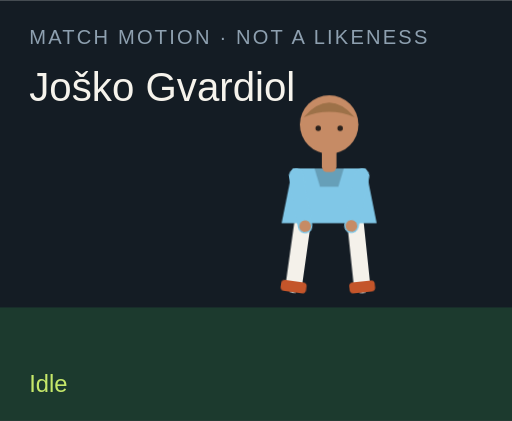
t = 0.00 s
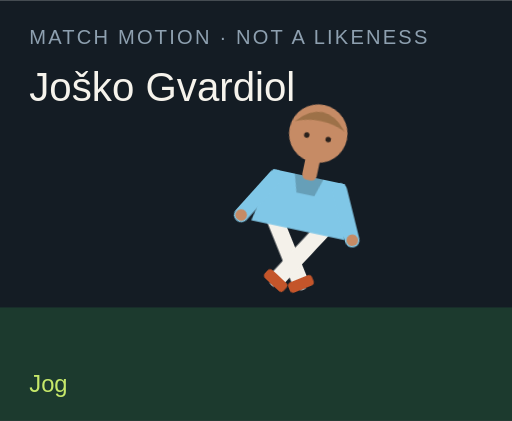
t = 1.50 s
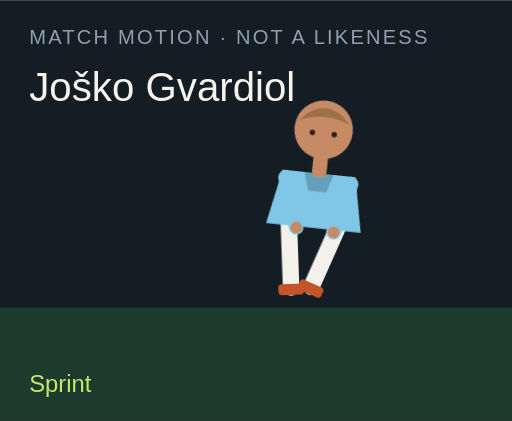
t = 3.00 s
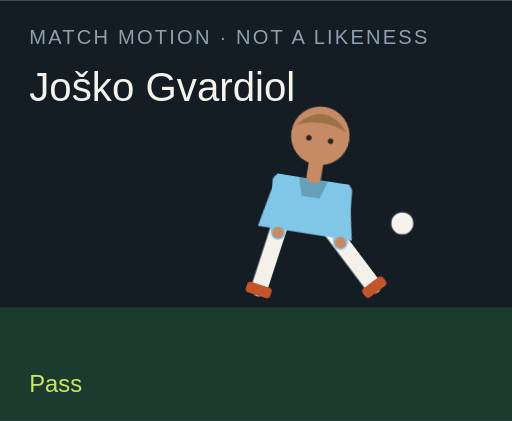
t = 4.50 s
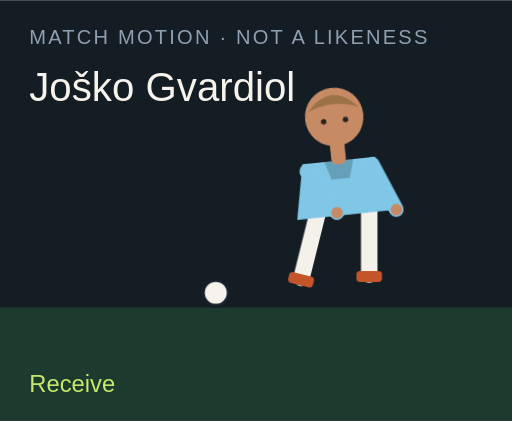
t = 6.00 s
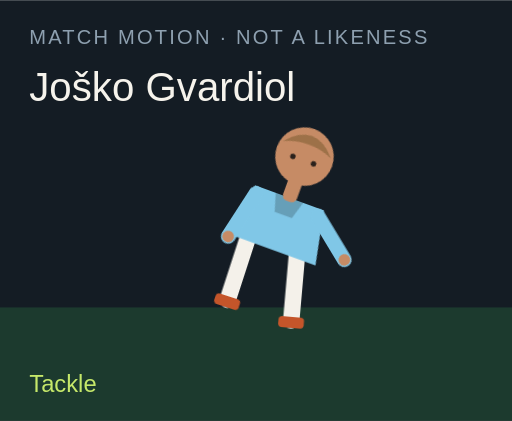
t = 7.50 s

The animated SVG that drew these frames (rendered in a browser with its animation timeline set to each time). Animation: 18 CSS @keyframes rules; one cycle of 9.00 s, repeats indefinitely.

<?xml version="1.0" encoding="UTF-8"?>
<svg xmlns="http://www.w3.org/2000/svg" viewBox="0 0 280 230" role="img">
  <style>@media (prefers-reduced-motion: reduce){animate,animateTransform{display:none}}</style>
  <rect width="280" height="230" fill="#141c24"/>
  <rect y="168" width="280" height="62" fill="#1c3a2e"/>
  <text x="16" y="24" fill="#8ea0b0" font-family="Arial,sans-serif" font-size="11" letter-spacing="1.2">MATCH MOTION · NOT A LIKENESS</text>
  <text x="16" y="55" fill="#f6f3ec" font-family="Impact,sans-serif" font-size="22">Joško Gvardiol</text>
  <circle r="7" fill="#f6f3ec" stroke="#172028" stroke-width="2" id="motion-17272" cx="150" cy="160" opacity="0">
    
    
    
  </circle>
  <g transform="translate(132 40)">
    <g id="motion-17294" transform="rotate(0 48 90)">
      
      <g id="motion-17296" transform="translate(0 0)">
        
        <g transform="translate(34 78)"><g id="motion-17298" transform="rotate(8)"><path d="M0 0 V38" stroke="#f4f1ea" stroke-width="9" stroke-linecap="round"/><rect x="-7" y="36" width="14" height="6" rx="2" fill="#c4552a"/></g></g>
        <g transform="translate(62 78)"><g id="motion-17300" transform="rotate(-6)"><path d="M0 0 V38" stroke="#f4f1ea" stroke-width="9" stroke-linecap="round"/><rect x="-7" y="36" width="14" height="6" rx="2" fill="#c4552a"/></g></g>
        <path d="M28 52 h40 l6 30 H22 Z" fill="#80c7e7"/>
        <path d="M40 52 h16 l-3 10 H43 Z" fill="#000" opacity=".2"/>
        <g transform="translate(30 56)"><g id="motion-17302" transform="rotate(-10)"><path d="M0 0 V28" stroke="#80c7e7" stroke-width="8" stroke-linecap="round"/><circle cx="0" cy="28" r="3.2" fill="#c68b65"/></g></g>
        <g transform="translate(66 56)"><g id="motion-17304" transform="rotate(12)"><path d="M0 0 V28" stroke="#80c7e7" stroke-width="8" stroke-linecap="round"/><circle cx="0" cy="28" r="3.2" fill="#c68b65"/></g></g>
        <rect x="44" y="40" width="8" height="14" rx="3" fill="#c68b65"/>
        <circle cx="48" cy="28" r="16" fill="#c68b65"/>
        <path d="M34 24 Q48 8 62 24 Q48 18 34 24" fill="#9d7148"/>
        <circle cx="42" cy="30" r="1.5" fill="#2a211c"/><circle cx="54" cy="30" r="1.5" fill="#2a211c"/>
      </g>
    </g>
  </g>
  <text x="16" y="214" fill="#c6e86a" font-family="Arial,sans-serif" font-size="13" opacity="1" id="motion-17276">Idle</text><text x="16" y="214" fill="#c6e86a" font-family="Arial,sans-serif" font-size="13" opacity="0" id="motion-17278">Jog</text><text x="16" y="214" fill="#c6e86a" font-family="Arial,sans-serif" font-size="13" opacity="0" id="motion-17280">Sprint</text><text x="16" y="214" fill="#c6e86a" font-family="Arial,sans-serif" font-size="13" opacity="0" id="motion-17282">Dribble</text><text x="16" y="214" fill="#c6e86a" font-family="Arial,sans-serif" font-size="13" opacity="0" id="motion-17284">Pass</text><text x="16" y="214" fill="#c6e86a" font-family="Arial,sans-serif" font-size="13" opacity="0" id="motion-17286">Shoot</text><text x="16" y="214" fill="#c6e86a" font-family="Arial,sans-serif" font-size="13" opacity="0" id="motion-17288">Receive</text><text x="16" y="214" fill="#c6e86a" font-family="Arial,sans-serif" font-size="13" opacity="0" id="motion-17290">Tackle</text><text x="16" y="214" fill="#c6e86a" font-family="Arial,sans-serif" font-size="13" opacity="0" id="motion-17292">Point</text>
<style>@keyframes track-17273{0%{cx:150px}11.1%{cx:156px}22.2%{cx:164px}33.300000000000004%{cx:142px}44.4%{cx:190px}55.60000000000001%{cx:250px}66.7%{cx:118px}77.8%{cx:150px}88.9%{cx:150px}100%{cx:150px}}@keyframes track-17274{0%{cy:160px}11.1%{cy:158px}22.2%{cy:154px}33.300000000000004%{cy:156px}44.4%{cy:148px}55.60000000000001%{cy:96px}66.7%{cy:160px}77.8%{cy:160px}88.9%{cy:160px}100%{cy:160px}}@keyframes track-17275{0%{opacity:0}11.1%{opacity:0}22.2%{opacity:0}33.300000000000004%{opacity:1}44.4%{opacity:1}55.60000000000001%{opacity:1}66.7%{opacity:1}77.8%{opacity:0}88.9%{opacity:0}100%{opacity:0}}@keyframes track-17277{0%{opacity:1}11.1%{opacity:0}22.2%{opacity:0}33.300000000000004%{opacity:0}44.4%{opacity:0}55.60000000000001%{opacity:0}66.7%{opacity:0}77.8%{opacity:0}88.9%{opacity:0}100%{opacity:1}}@keyframes track-17279{0%{opacity:0}11.1%{opacity:1}22.2%{opacity:0}33.300000000000004%{opacity:0}44.4%{opacity:0}55.60000000000001%{opacity:0}66.7%{opacity:0}77.8%{opacity:0}88.9%{opacity:0}100%{opacity:0}}@keyframes track-17281{0%{opacity:0}11.1%{opacity:0}22.2%{opacity:1}33.300000000000004%{opacity:0}44.4%{opacity:0}55.60000000000001%{opacity:0}66.7%{opacity:0}77.8%{opacity:0}88.9%{opacity:0}100%{opacity:0}}@keyframes track-17283{0%{opacity:0}11.1%{opacity:0}22.2%{opacity:0}33.300000000000004%{opacity:1}44.4%{opacity:0}55.60000000000001%{opacity:0}66.7%{opacity:0}77.8%{opacity:0}88.9%{opacity:0}100%{opacity:0}}@keyframes track-17285{0%{opacity:0}11.1%{opacity:0}22.2%{opacity:0}33.300000000000004%{opacity:0}44.4%{opacity:1}55.60000000000001%{opacity:0}66.7%{opacity:0}77.8%{opacity:0}88.9%{opacity:0}100%{opacity:0}}@keyframes track-17287{0%{opacity:0}11.1%{opacity:0}22.2%{opacity:0}33.300000000000004%{opacity:0}44.4%{opacity:0}55.60000000000001%{opacity:1}66.7%{opacity:0}77.8%{opacity:0}88.9%{opacity:0}100%{opacity:0}}@keyframes track-17289{0%{opacity:0}11.1%{opacity:0}22.2%{opacity:0}33.300000000000004%{opacity:0}44.4%{opacity:0}55.60000000000001%{opacity:0}66.7%{opacity:1}77.8%{opacity:0}88.9%{opacity:0}100%{opacity:0}}@keyframes track-17291{0%{opacity:0}11.1%{opacity:0}22.2%{opacity:0}33.300000000000004%{opacity:0}44.4%{opacity:0}55.60000000000001%{opacity:0}66.7%{opacity:0}77.8%{opacity:1}88.9%{opacity:0}100%{opacity:0}}@keyframes track-17293{0%{opacity:0}11.1%{opacity:0}22.2%{opacity:0}33.300000000000004%{opacity:0}44.4%{opacity:0}55.60000000000001%{opacity:0}66.7%{opacity:0}77.8%{opacity:0}88.9%{opacity:1}100%{opacity:0}}@keyframes track-17295{0%{transform:rotate(0deg)}11.1%{transform:rotate(8deg)}22.2%{transform:rotate(16deg)}33.300000000000004%{transform:rotate(6deg)}44.4%{transform:rotate(4deg)}55.60000000000001%{transform:rotate(14deg)}66.7%{transform:rotate(-6deg)}77.8%{transform:rotate(34deg)}88.9%{transform:rotate(6deg)}100%{transform:rotate(0deg)}}@keyframes track-17297{0%{transform:translate(0px,0px)}11.1%{transform:translate(0px,-3px)}22.2%{transform:translate(0px,-6px)}33.300000000000004%{transform:translate(0px,-2px)}44.4%{transform:translate(0px,2px)}55.60000000000001%{transform:translate(0px,-4px)}66.7%{transform:translate(0px,1px)}77.8%{transform:translate(0px,10px)}88.9%{transform:translate(0px,-4px)}100%{transform:translate(0px,0px)}}@keyframes track-17299{0%{transform:rotate(8deg)}11.1%{transform:rotate(-26deg)}22.2%{transform:rotate(-42deg)}33.300000000000004%{transform:rotate(-8deg)}44.4%{transform:rotate(6deg)}55.60000000000001%{transform:rotate(12deg)}66.7%{transform:rotate(20deg)}77.8%{transform:rotate(-8deg)}88.9%{transform:rotate(4deg)}100%{transform:rotate(8deg)}}@keyframes track-17301{0%{transform:rotate(-6deg)}11.1%{transform:rotate(24deg)}22.2%{transform:rotate(38deg)}33.300000000000004%{transform:rotate(18deg)}44.4%{transform:rotate(-38deg)}55.60000000000001%{transform:rotate(-54deg)}66.7%{transform:rotate(6deg)}77.8%{transform:rotate(-22deg)}88.9%{transform:rotate(-8deg)}100%{transform:rotate(-6deg)}}@keyframes track-17303{0%{transform:rotate(-10deg)}11.1%{transform:rotate(24deg)}22.2%{transform:rotate(36deg)}33.300000000000004%{transform:rotate(-18deg)}44.4%{transform:rotate(10deg)}55.60000000000001%{transform:rotate(-24deg)}66.7%{transform:rotate(-30deg)}77.8%{transform:rotate(12deg)}88.9%{transform:rotate(14deg)}100%{transform:rotate(-10deg)}}@keyframes track-17305{0%{transform:rotate(12deg)}11.1%{transform:rotate(-20deg)}22.2%{transform:rotate(-32deg)}33.300000000000004%{transform:rotate(14deg)}44.4%{transform:rotate(-26deg)}55.60000000000001%{transform:rotate(18deg)}66.7%{transform:rotate(-22deg)}77.8%{transform:rotate(-6deg)}88.9%{transform:rotate(-96deg)}100%{transform:rotate(12deg)}}@media(prefers-reduced-motion:no-preference){#motion-17272{animation:track-17273 9s linear infinite both,track-17274 9s linear infinite both,track-17275 9s steps(1,end) infinite both}#motion-17276{animation:track-17277 9s steps(1,end) infinite both}#motion-17278{animation:track-17279 9s steps(1,end) infinite both}#motion-17280{animation:track-17281 9s steps(1,end) infinite both}#motion-17282{animation:track-17283 9s steps(1,end) infinite both}#motion-17284{animation:track-17285 9s steps(1,end) infinite both}#motion-17286{animation:track-17287 9s steps(1,end) infinite both}#motion-17288{animation:track-17289 9s steps(1,end) infinite both}#motion-17290{animation:track-17291 9s steps(1,end) infinite both}#motion-17292{animation:track-17293 9s steps(1,end) infinite both}#motion-17294{animation:track-17295 9s linear infinite both}#motion-17296{animation:track-17297 9s linear infinite both}#motion-17298{animation:track-17299 9s linear infinite both}#motion-17300{animation:track-17301 9s linear infinite both}#motion-17302{animation:track-17303 9s linear infinite both}#motion-17304{animation:track-17305 9s linear infinite both}}</style></svg>
